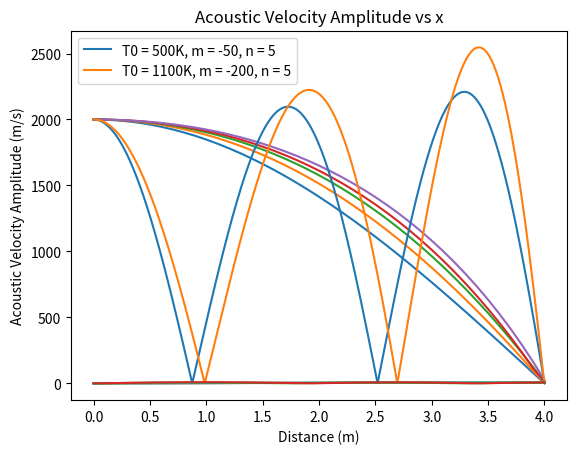
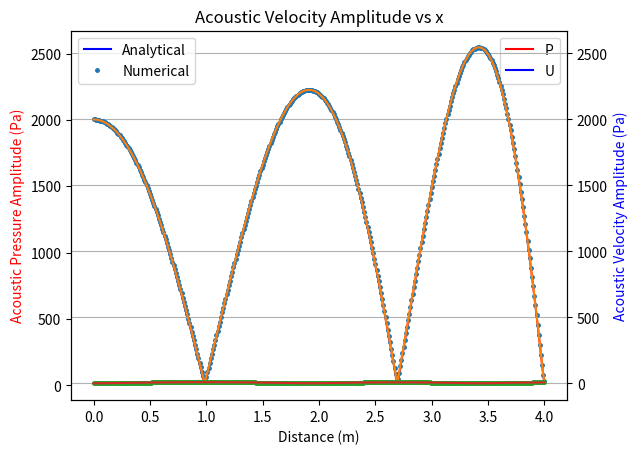

Recreate these plots in Python, in order.
#Importing necessary modules
import math
import numpy as np
import matplotlib.pyplot as plt
from scipy.special import jn, yn

#Function to return z and dz/dx to use in rk4
def f(T0, m, x, y, n, L,w):
    gamma = 1.4
    R = 287
    T = T0 + m * x
    p, z = y  
    dz_dx = -(1 / T) * m * z - p * (w**2/(gamma*R*T))
    return [z, dz_dx]  

#RK4 method
def rk_4(f, x, y0, h, m, T0, L, n, w):
    p, z = [y0[0]], [y0[1]]
   
    for i in range(int(L / h)):
        p_i, z_i  = p[i], z[i] 
        k1 =  h*np.array(f(T0, m, x[i], [p_i, z_i], n, L,w))
        k2 =  h*np.array(f(T0, m, x[i] + h / 2, [p_i + k1[0] / 2, z_i + k1[1] / 2], n, L,w))
        k3 =  h*np.array(f(T0, m, x[i] + h / 2, [p_i + k2[0] / 2, z_i + k2[1] / 2], n, L,w))
        k4 =  h*np.array(f(T0, m, x[i] + h, [p_i + k3[0], z_i + k3[1]], n, L,w))
        p_i_1 = p_i + (1 / 6) * (k1[0] + 2 * k2[0] + 2 * k3[0] + k4[0])
        z_i_1 = z_i + (1 / 6) * (k1[1] + 2 * k2[1] + 2 * k3[1] + k4[1])
        p.append(p_i_1)
        z.append(z_i_1)

    return p, z

#Function to use RK4 for each omega
def check(f,x,y0,h,m,T0,L,n,w):
    p , z = [] , []

    for i in range(len(x)):
        p_i , z_i = rk_4(f, x, y0, h, m, T0, L, n, w[i])
        p.append(p_i)
        z.append(z_i)
    return p, z

P0 = 101325 #Using Patm as the mean pressure

#######  PART-A of code for finding frequencies and plotting p and u for all T0 and m by varying n

p_all = []
u_all = []

T0 = [300,500,700,900,1100]
m  = [0,-50,-100,-150,-200]

#Looping through T0 and m to get frequencies and plots for all conditions
for j in range(5):
    n = 1   # Keep changing n. n = 1,3,5.....
    L = 4
    h = 0.1
    gamma = 1.4
    R = 287
    x = np.arange(0,L+h,h)
    y0 = [2000,0]
    T = []
    w = []

#Computing Temperature and omegas at each location
    for i in range(len(x)):
        T.append(T0[j] + m[j]*x[i])
        w.append(math.pi * n * math.sqrt(gamma*R*T[i])/(2 * L))

    pressure , z = check(f,x,y0,h,m[j],T0[j],L,n,w)
    min_P = pressure[0]
    iter = []

#Simple sorting to find out which omega gives minimum pressure at x = L
    for i in range(len(x)):
        if abs(pressure[i][-1]) <= abs(min_P[-1]):
            min_P = pressure[i]
            iter.append(i)
  
    z_min = z[iter[-1]]
    x_min = x[iter[-1]]

    T_min = T0[j] + m[j]*x_min
    f_min = n*math.sqrt(gamma*R*T_min)/(4*L)
    print("frequency: ",f_min)

    u = []
    d = []

# Finding velocity from momentum equation
    for i in range(len(x)):
        d_temp = (P0/(R*T[i]))
        u.append((-1*z_min[i])/(1j * 2 * math.pi * f_min * d_temp))   
        d.append(d_temp)

#Finding absolute values of pressure and velocity
    p_abs =  [abs(x) for x in min_P]
    p_all.append(p_abs)
    u_abs =  [abs(x) for x in u]
    u_all.append(u_abs)

for i in range(5):
    plt.plot(x,p_all[i],label=f"T0 = {T0[i]}, m = {m[i]} n = 1")
    plt.xlabel("Distance (m)")
    plt.ylabel("Acoustic Pressure Amplitude (Pa)")
    plt.title("Acoustic Pressure Amplitude vs x")
    plt.legend(loc = 'best', fontsize="small", prop={'size': 6})
    plt.grid()
plt.show()

for i in range(5):
    plt.plot(x,u_all[i],label=f"T0 = {T0[i]}, m = {m[i]} n = 1")
    plt.xlabel("Distance (m)")
    plt.ylabel("Acoustic Velocity Amplitude (m/s)")
    plt.title("Acoustic Velocity Amplitude vs x")
    plt.legend(loc = 'best', fontsize="small", prop={'size': 6})
    plt.grid()
plt.show()

###### Part-B of code for reproducing the graphs for two separate initial conditions ########

T02 = 1100
m2 = -200
T01 = 500
m1 = -50 
n_1 = 5
n_2 = 5 
L = 4
h = 0.01
gamma = 1.4
R = 287
x = np.arange(0,L+h,h)
y0 = [2000,0]
T1 = []
T2 = []
w_1 = []
w_2 = []

# Finding T and omega at each location
for i in range(len(x)):
    T1.append(T01 + m1*x[i])
    T2.append(T02 + m2*x[i])
    w_1.append(math.pi * n_1 * math.sqrt(gamma*R*T1[i])/(2 * L))
    w_2.append(math.pi * n_2 * math.sqrt(gamma*R*T2[i])/(2 * L))


pressure_1 , z_1 = check(f,x,y0,h,m1,T01,L,n_1,w_1)
min_P_1 = pressure_1[0]
iter_1 = []

#Simple sorting to find out which omega gives minimum pressure at x = L
for i in range(len(x)):
    if abs(pressure_1[i][-1]) < abs(min_P_1[-1]):
        min_P_1 = pressure_1[i]
        iter_1.append(i)

z_min_1 = z_1[iter_1[-1]]
x_min_1 = x[iter_1[-1]]

T_min_1 = T01 + m1*x_min_1
f_min_1 = n_1*math.sqrt(gamma*R*T_min_1)/(4*L)

pressure_2 , z_2 = check(f,x,y0,h,m2,T02,L,n_2,w_2)
min_P_2 = pressure_2[0]
iter_2 = []

#Simple sorting to find out which omega gives minimum pressure at x = L
for i in range(len(x)):
    if abs(pressure_2[i][-1]) <= abs(min_P_2[-1]):
        min_P_2 = pressure_2[i]
        iter_2.append(i)

z_min_2 = z_2[iter_2[-1]]
x_min_2 = x[iter_2[-1]]

T_min_2 = T02 + m2*x_min_2
f_min_2 = n_2*math.sqrt(gamma*R*T_min_2)/(4*L)

u1 = []
d1 = []
u2 = []
d2 = []

# Finding u from momentum equation
for i in range(len(x)):
    d_temp1 = (P0/(R*T1[i]))
    u1.append((-1*z_min_1[i])/(1j * 2 * math.pi * f_min_1 * d_temp1))   
    d1.append(d_temp1)
    d_temp2 = (P0/(R*T2[i]))
    u2.append((-1*z_min_2[i])/(1j * 2 * math.pi * f_min_2 * d_temp2))   
    d2.append(d_temp2)

# Finding p and u amplitudes 
p_abs_1 =  [abs(x) for x in min_P_1]
p_abs_2 =  [abs(x) for x in min_P_2]
u_abs_1 =  [abs(x) for x in u1]
u_abs_2 =  [abs(x) for x in u2]

plt.plot(x,p_abs_1)
plt.plot(x,p_abs_2)
plt.legend(["T0 = 500K, m = -50, n = 5","T0 = 1100K, m = -200, n = 5"], loc="best")
plt.xlabel("Distance (m)")
plt.ylabel("Acoustic Pressure Amplitude (Pa)")
plt.title("Acoustic Pressure Amplitude vs x")
plt.grid()
plt.show()

plt.plot(x,u_abs_1)
plt.plot(x,u_abs_2)
plt.legend(["T0 = 500K, m = -50, n = 5","T0 = 1100K, m = -200, n = 5"], loc="best")
plt.xlabel("Distance (m)")
plt.ylabel("Acoustic Velocity Amplitude (m/s)")
plt.title("Acoustic Velocity Amplitude vs x")
plt.grid()
plt.show()

# Using subplots so that p and u with different orders of magnitude can be plotted on the same plot
fig, ax1 = plt.subplots()

# Plot the p values
ax1.plot(x, p_abs_2, color='r', label='P')
ax1.set_xlabel('Distance (m)')
ax1.set_ylabel('Acoustic Pressure Amplitude (Pa)', color='r')

# Create a secondary y-axis and plot the u values
ax2 = ax1.twinx()
ax2.plot(x, u_abs_2, color='b', label='U')
ax2.set_ylabel('Acoustic Velocity Amplitude (m/s)', color='b')

# Add legends
lines_1, labels_1 = ax1.get_legend_handles_labels()
lines_2, labels_2 = ax2.get_legend_handles_labels()
ax1.legend(lines_1 + lines_2, labels_1 + labels_2, loc='best')

plt.title("Nodes and Antinodes")
plt.grid()
plt.show()

##### PART-C of code for comparing  numerical and analytical pressure amplitudes #####

T1 = 1100
T0 = T1
T2 = 300
m = -200
fr = 157.51
w = 2*math.pi*fr
P1 = 2000
gamma = 1.4
R = 287
a = abs(m)*math.sqrt(gamma*R)/2
L = 4
n = 5
h = 0.01
y0 = [2000,0]

# Constants found from BC conditions
c1 = -math.pi*w*math.sqrt(T1)*P1*yn(1,w*math.sqrt(T1)/a)/(2*a)
c2 = math.pi*w*math.sqrt(T1)*P1*jn(1,w*math.sqrt(T1)/a)/(2*a)

x = np.arange(0,L+h,h)

T = []
s = [] # used to transform wave equation to mean temperature space

# Storing T and s values at each location.
for i in range(len(x)):
    T_temp = (T1 + m*x[i])
    s.append(w*math.sqrt(T_temp)/a)
    T.append(T_temp)

p_nu , z = rk_4(f, x, y0, h, m, T0, L, n, w)

p_an = []
u_an = []
u_nu = []

# finding analytical p and u and numerical u
for i in range(len(x)):
    d_temp = (P0/(R*T[i]))
    p_an.append(c1*jn(0,s[i]) + c2*yn(0,s[i]))
    u_an.append((-m/abs(m)) *1j * (c1*jn(1,s[i]) + c2*yn(1,s[i]))/(d_temp*math.sqrt(gamma * R * T[i])))
    u_nu.append((-1*z[i])/(1j * w * d_temp))

# Finding amplitudes
p_abs_nu =  [abs(x) for x in p_nu] 
u_abs_nu =  [abs(x) for x in u_nu]
p_abs_an =  [abs(x) for x in p_an]
u_abs_an =  [abs(x) for x in u_an]

plt.plot(x,p_abs_an,'o',markersize=2.5)
plt.plot(x,p_abs_nu)
plt.legend(["Analytical","Numerical"], loc="best")
plt.xlabel("Distance (m)")
plt.ylabel("Acoustic Pressure Amplitude (Pa)")
plt.title("Acoustic Pressure Amplitude vs x")
plt.grid()
plt.show()

plt.plot(x,u_abs_an,'o',markersize=2.5)
plt.plot(x,u_abs_nu)
plt.legend(["Analytical","Numerical"], loc="best")
plt.xlabel("Distance (m)")
plt.ylabel("Acoustic Velocity Amplitude (Pa)")
plt.title("Acoustic Velocity Amplitude vs x")
plt.grid()
plt.show()
